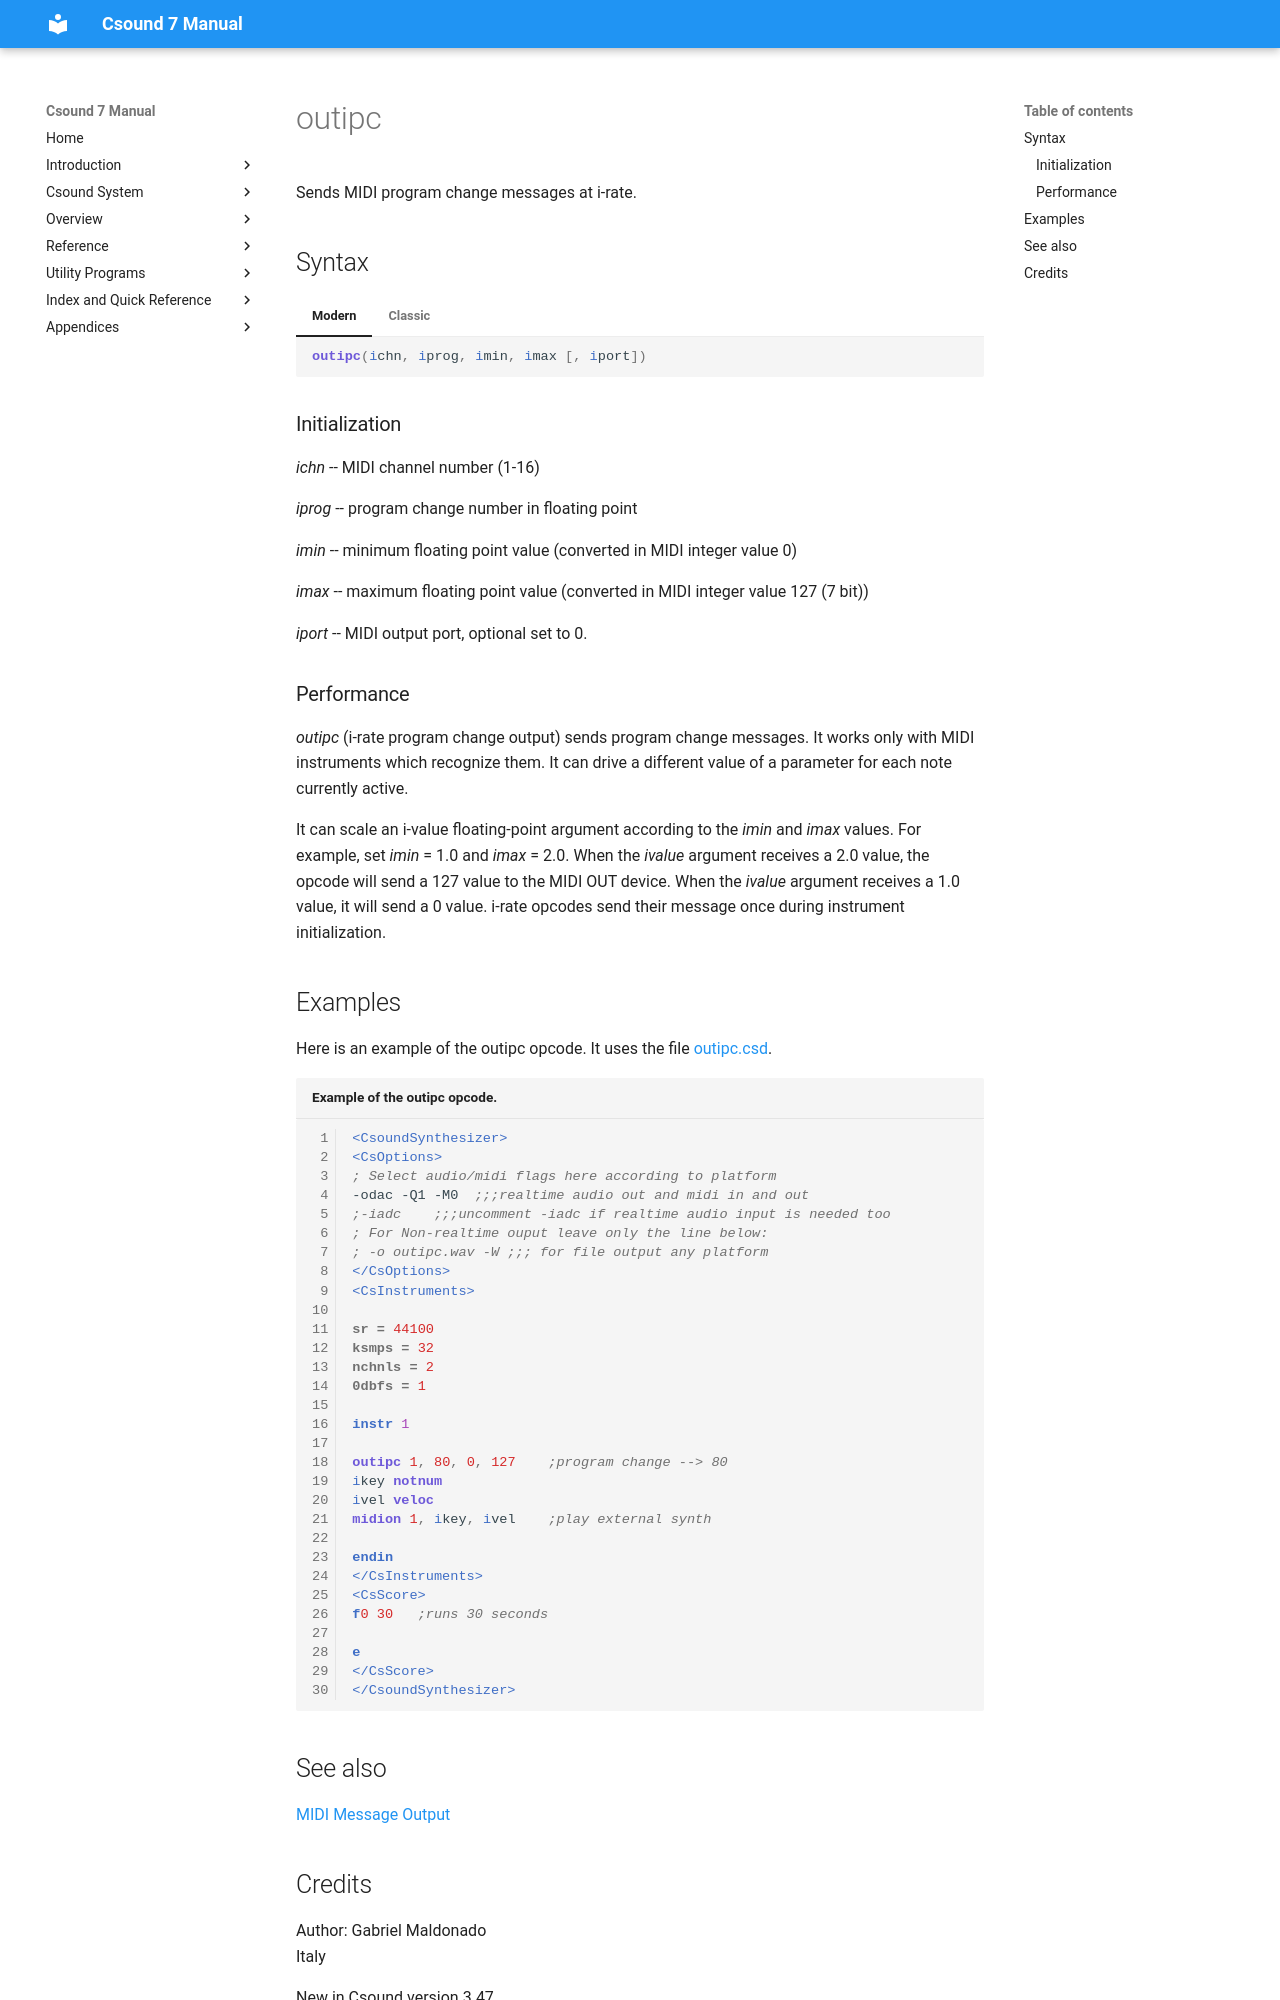

repository: csound/manual · page: opcodes/outipc/index.html · generator: mkdocs

<!--
id:outipc
category:Real-time MIDI:Output
-->
# outipc
Sends MIDI program change messages at i-rate.

## Syntax
=== "Modern"
    ``` csound-orc
    outipc(ichn, iprog, imin, imax [, iport])
    ```

=== "Classic"
    ``` csound-orc
    outipc ichn, iprog, imin, imax [, iport]
    ```

### Initialization

_ichn_ -- MIDI channel number (1-16)

_iprog_ -- program change number in floating point

_imin_ -- minimum floating point value (converted in MIDI integer value 0)

_imax_ -- maximum floating point value (converted in MIDI integer
value 127 (7 bit))

_iport_ -- MIDI output port, optional set to 0.

### Performance

_outipc_ (i-rate program change output) sends program change messages. It works only with MIDI instruments which recognize them. It can drive a different value of a parameter for each note currently active.

It can scale an i-value floating-point argument according to the _imin_ and _imax_ values. For example, set _imin_ = 1.0 and _imax_ = 2.0. When the _ivalue_ argument receives a 2.0 value, the opcode will send a 127 value to the MIDI OUT device. When the _ivalue_ argument receives a 1.0 value, it will send a 0 value. i-rate opcodes send their message once during instrument initialization.

## Examples

Here is an example of the outipc opcode. It uses the file [outipc.csd](../examples/outipc.csd).

``` csound-csd title="Example of the outipc opcode." linenums="1"
--8<-- "examples/outipc.csd"
```

## See also

[MIDI Message Output](../midi/output.md)
